The GitHub repository raselsarker69/Computer-Vision-With-PyTorch-and-TensorFlow contains a labelled image folder "Wind_fire_classifications" with 3 categories: fire, fog, smoke. Examples follow, each with its label.

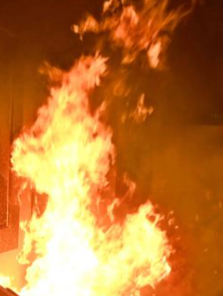
Label: fire

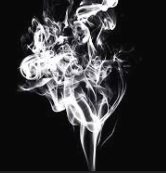
Label: smoke

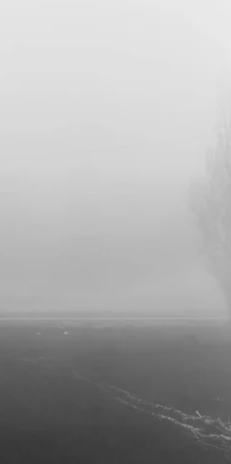
Label: fog

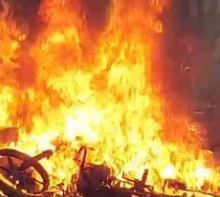
Label: fire

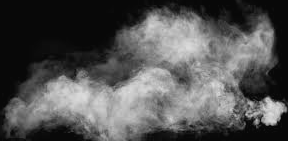
Label: smoke

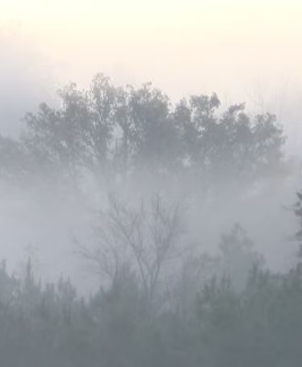
Label: fog
